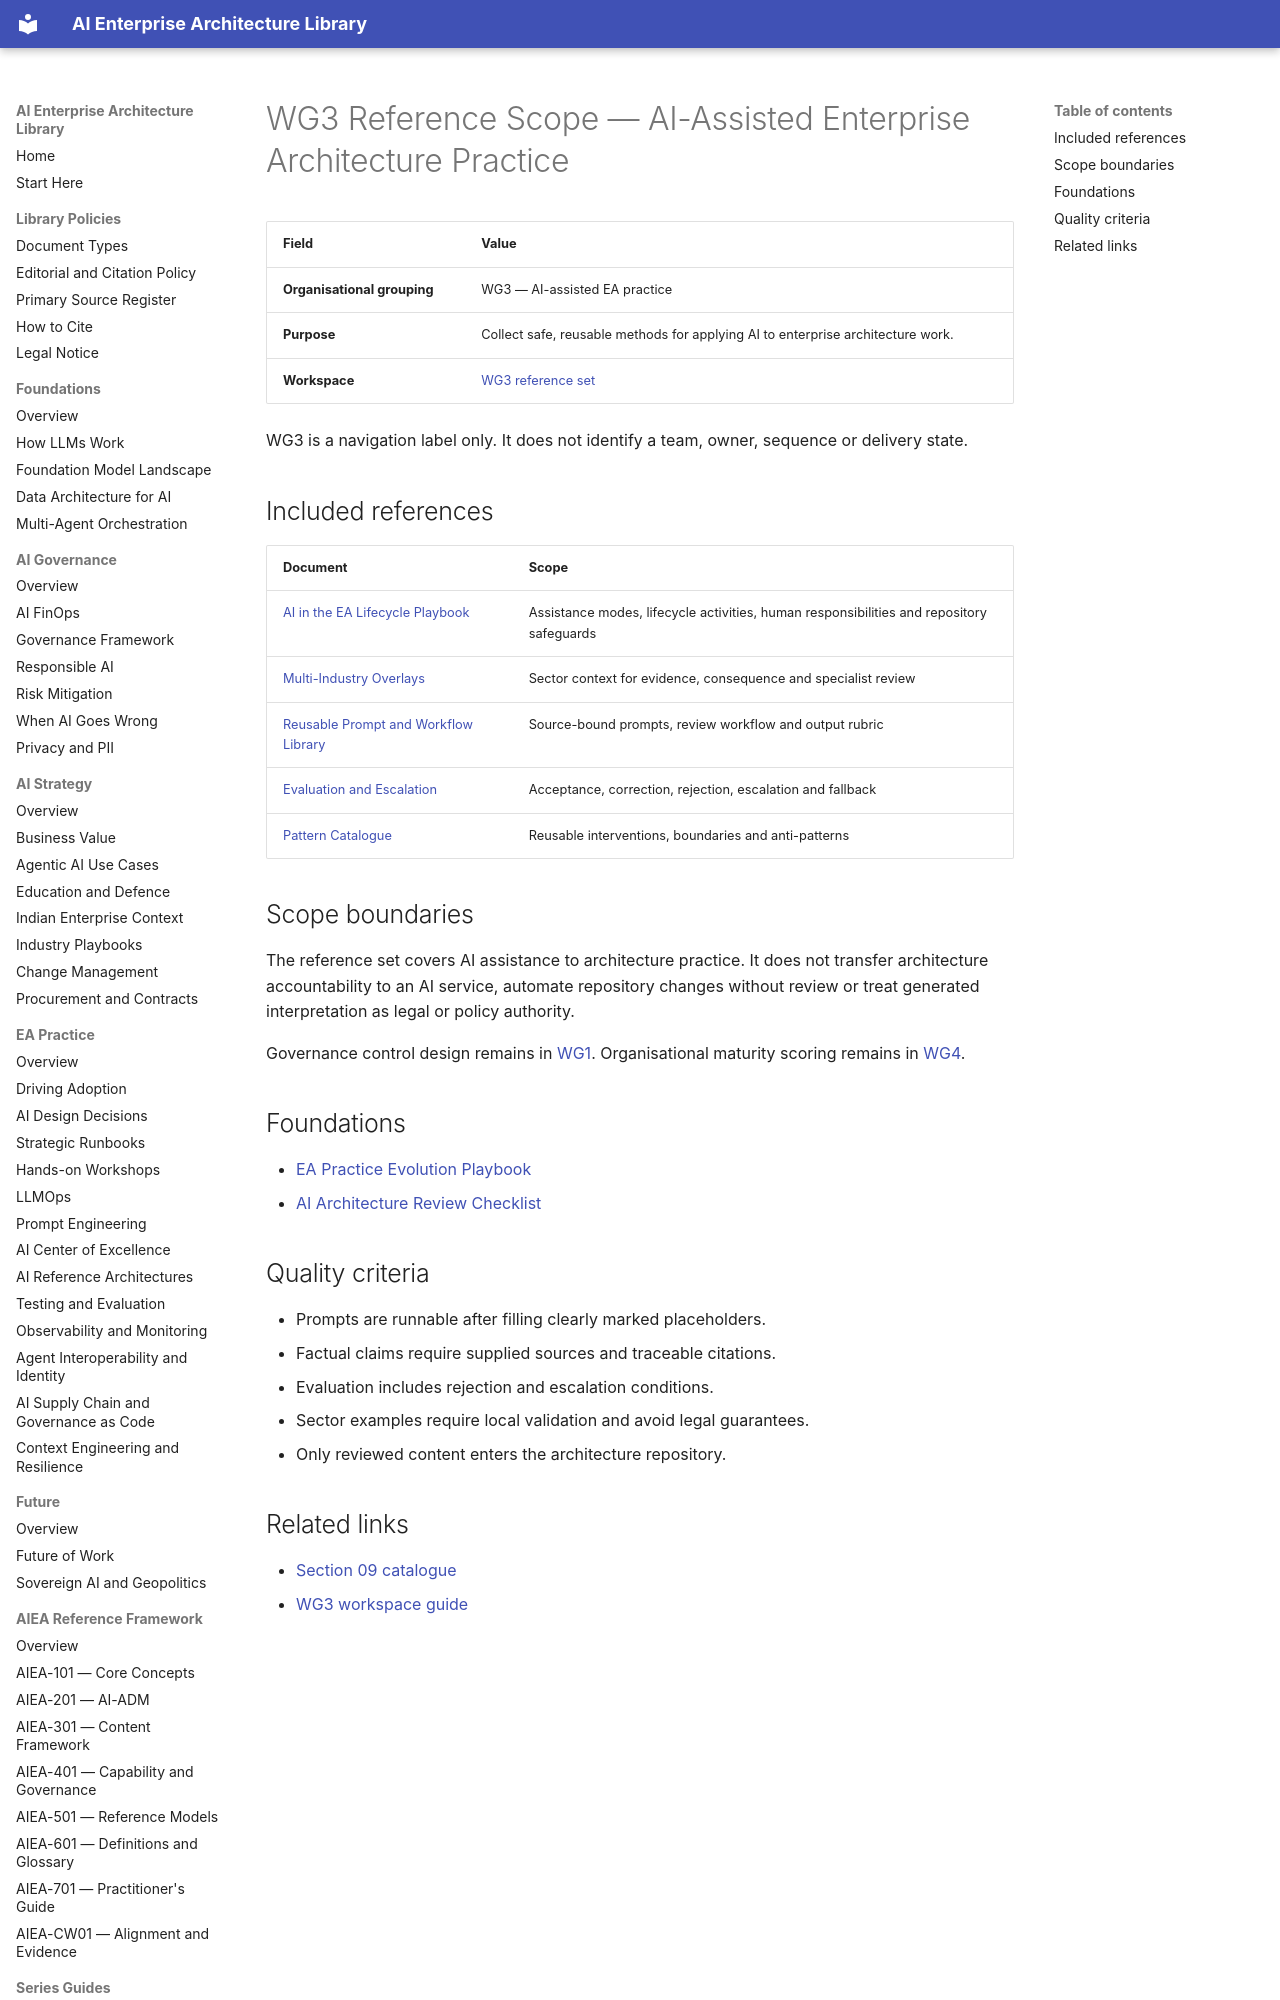

repository: ParthivPandya/enterprise-ai-architecture-library · page: 09-WG-Outputs/WG-Charters/WG3-AI-Enhances-EA-Process-Charter/index.html · generator: mkdocs

# WG3 Reference Scope — AI-Assisted Enterprise Architecture Practice

| Field | Value |
|---|---|
| **Organisational grouping** | WG3 — AI-assisted EA practice |
| **Purpose** | Collect safe, reusable methods for applying AI to enterprise architecture work. |
| **Workspace** | [WG3 reference set](../WG3-AI-EA-Process/README.md) |

WG3 is a navigation label only. It does not identify a team, owner, sequence or delivery state.
